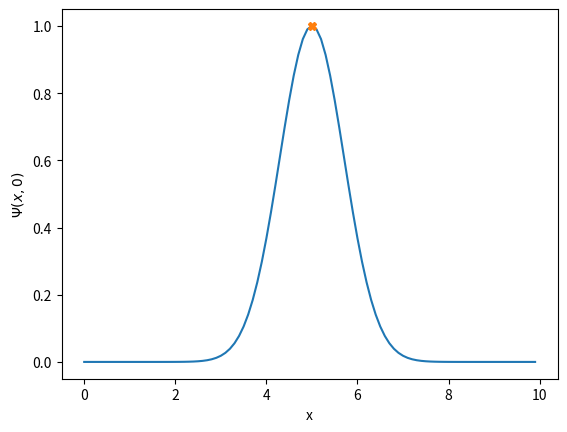

This chart was generated by the following Python code:
import matplotlib.pyplot as plt
import numpy as np

x = np.arange(0,10,0.1)
y = np.exp(-(x-5)**2)
dy = 2*x-10*np.cos(x)

x2val=3.5

plt.plot(x,y)
plt.plot([5],[1],'X')
plt.xlabel("x")
plt.ylabel(r"$\Psi(x,0)$")
plt.show()


plt.show()